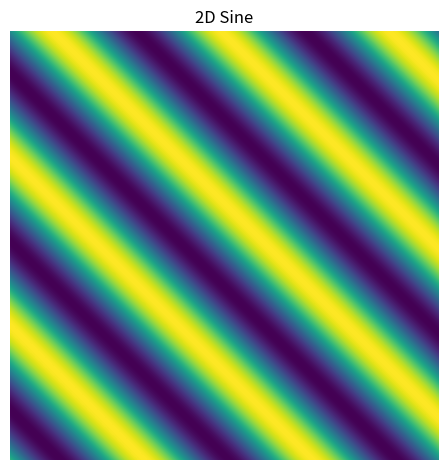
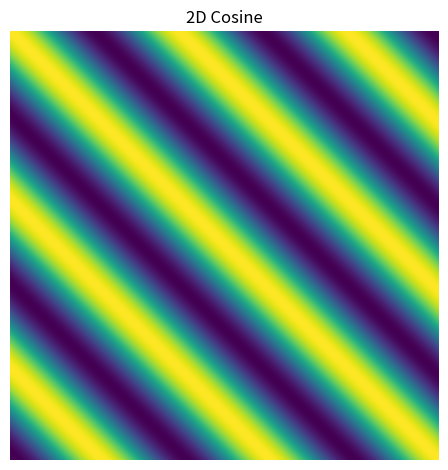
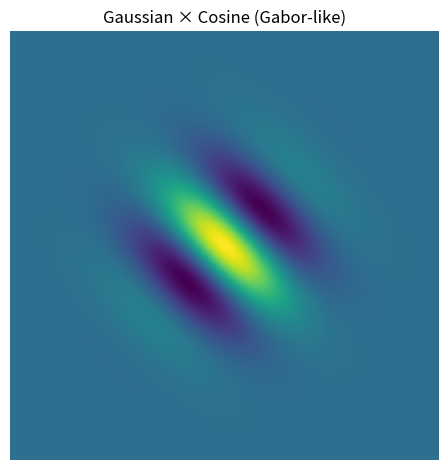

These charts were generated, in order, by the following Python code:
import numpy as np
import matplotlib.pyplot as plt

# ---- Grid ----
X, Y = np.mgrid[-4.0:4.0:0.01, -4.0:4.0:0.01]

# ---- Frequency and phase ----
kx, ky = 2.0, 2.0  # adjust for different stripe density
phase = 0.0

# ---- 2D sine / cosine ----
S = np.sin(kx * X + ky * Y + phase)
C = np.cos(kx * X + ky * Y + phase)

# ---- Gaussian window ----
G = np.exp(- (X**2 + Y**2) / 2.0)

# ---- Gabor-like pattern ----
Gabor = G * C

# ---- Plot helper ----
def show_img(arr, title):
    plt.figure()
    plt.imshow(arr, origin='lower')
    plt.title(title)
    plt.axis('off')
    plt.tight_layout()
    plt.show()

# Show all
show_img(S, '2D Sine')
show_img(C, '2D Cosine')
show_img(Gabor, 'Gaussian × Cosine (Gabor-like)')
